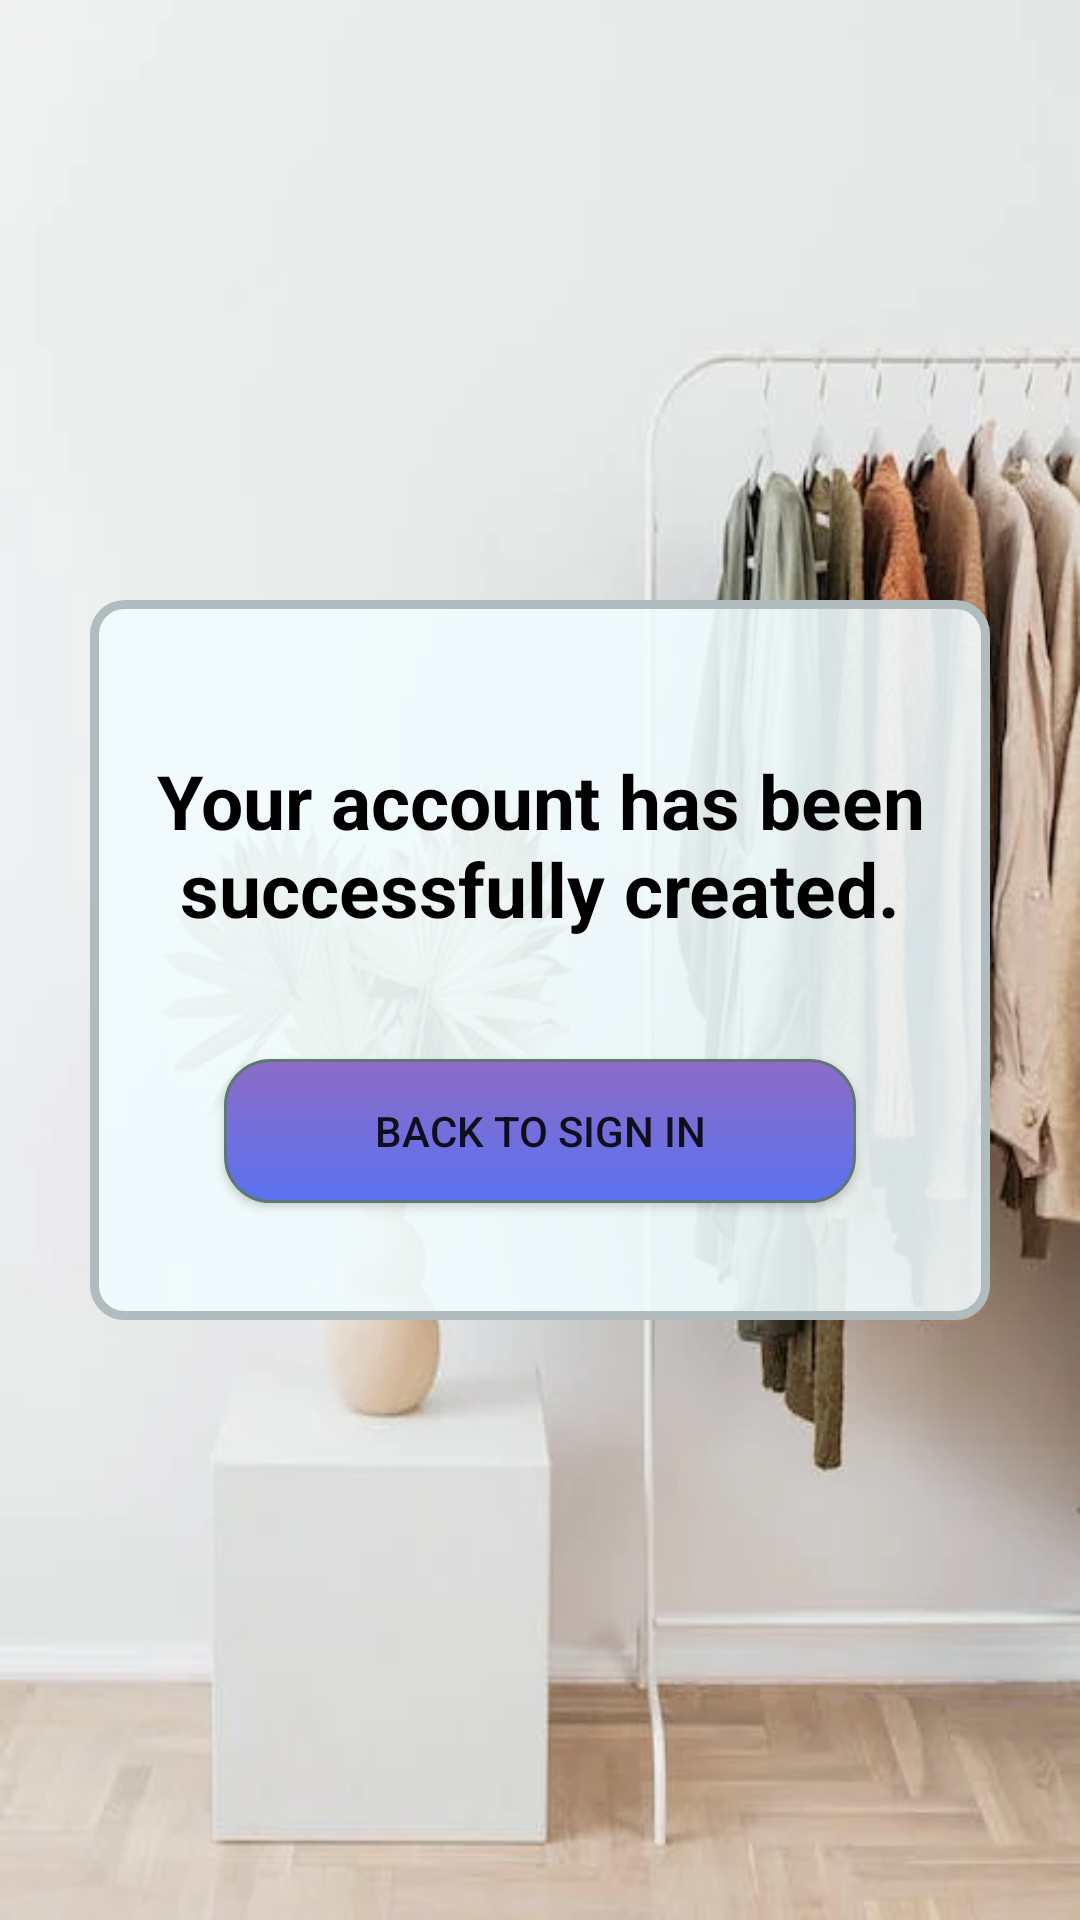

Produce the Android XML layout that renders to this screen, including the resource entries it uses.
<!-- AndroidManifest.xml: application theme Theme.ClothingRetailer -->
<!-- res/layout/activity_sign_up_completeness.xml -->
<?xml version="1.0" encoding="utf-8"?>
<RelativeLayout xmlns:android="http://schemas.android.com/apk/res/android"
    xmlns:app="http://schemas.android.com/apk/res-auto"
    xmlns:tools="http://schemas.android.com/tools"
    android:layout_width="match_parent"
    android:layout_height="match_parent"
    tools:context=".SignUpCompletenessActivity"
    android:background="@drawable/background_sign_in"
    android:id ="@+id/SignUpFinalLayout">


    <RelativeLayout
        android:layout_width="match_parent"
        android:layout_height="match_parent"
        android:layout_marginLeft="30dp"
        android:layout_marginTop="200dp"
        android:layout_marginRight="30dp"
        android:layout_marginBottom="200dp"
        android:background="@drawable/rounded_bg">

        <TextView
            android:id="@+id/MessageCreateSuccessfully"
            android:layout_width="match_parent"
            android:layout_height="wrap_content"

            android:layout_marginTop="50dp"
            android:gravity="center"
            android:text="Your account has been successfully created."
            android:textAlignment="center"

            android:textColor="@color/black"
            android:textSize="25dp"
            android:textStyle="bold"></TextView>

        <androidx.appcompat.widget.AppCompatButton
            android:layout_width="wrap_content"
            android:layout_height="wrap_content"
            android:layout_below="@id/MessageCreateSuccessfully"
            android:layout_centerHorizontal="true"
            android:layout_marginTop="40dp"
            android:layout_marginRight="20dp"
            android:background="@drawable/rounded_button_states"
            android:onClick="toSignIn"
            android:paddingLeft="50dp"
            android:paddingRight="50dp"
            android:text="Back to Sign In"></androidx.appcompat.widget.AppCompatButton>
    </RelativeLayout>

</RelativeLayout>
<!-- resources referenced by this layout -->
<resources>
  <color name="black">#FF000000</color>
  <!-- drawable background_sign_in: png bitmap (drawable-v24, 233245 bytes) -->
  <!-- drawable rounded_bg (drawable) -->
  <?xml version="1.0" encoding="utf-8"?>
  <shape xmlns:android="http://schemas.android.com/apk/res/android">
      <solid android:color="#e3f2fdff"/>
      <stroke android:width="3dp" android:color="#B1BCBE" />
      <corners android:radius="10dp"/>
      <padding android:left="0dp" android:top="0dp" android:right="0dp" android:bottom="0dp" />
  </shape>
  <!-- drawable rounded_button_states (drawable) -->
  <?xml version="1.0" encoding="utf-8"?>
  <selector xmlns:android="http://schemas.android.com/apk/res/android" >
      <item android:state_pressed="true" >
          <shape android:shape="rectangle"  >
              <corners android:radius="15dip" />
              <stroke android:width="1dip" android:color="#5e7974" />
              <gradient android:angle="-90" android:startColor="#ABF3E7" android:endColor="#97ECDE"  />
          </shape>
      </item>
      <item android:state_focused="true">
          <shape android:shape="rectangle"  >
              <corners android:radius="15dip" />
              <stroke android:width="1dip" android:color="#5e7974" />
              <solid android:color="#6406E7"/>
          </shape>
      </item>
      <item >
          <shape android:shape="rectangle"  >
              <corners android:radius="15dip" />
              <stroke android:width="1dip" android:color="#5e7974" />
              <gradient android:angle="-90" android:startColor="#8C6CC6" android:endColor="#5B72F1" />
          </shape>
      </item>
  </selector>
  <style name="Theme.ClothingRetailer" parent="Theme.AppCompat.DayNight.NoActionBar">
          
          <item name="colorPrimary">@color/purple_500</item>
          <item name="colorPrimaryVariant">@color/purple_700</item>
          <item name="colorOnPrimary">@color/white</item>
          
          <item name="colorSecondary">@color/teal_200</item>
          <item name="colorSecondaryVariant">@color/teal_700</item>
          <item name="colorOnSecondary">@color/black</item>
          
          <item name="android:statusBarColor" tools:targetApi="l">?attr/colorPrimaryVariant</item>
          
      </style>
  <color name="purple_500">#FF6200EE</color>
  <color name="purple_700">#FF3700B3</color>
  <color name="white">#FFFFFFFF</color>
  <color name="teal_200">#FF03DAC5</color>
  <color name="teal_700">#FF018786</color>
</resources>
